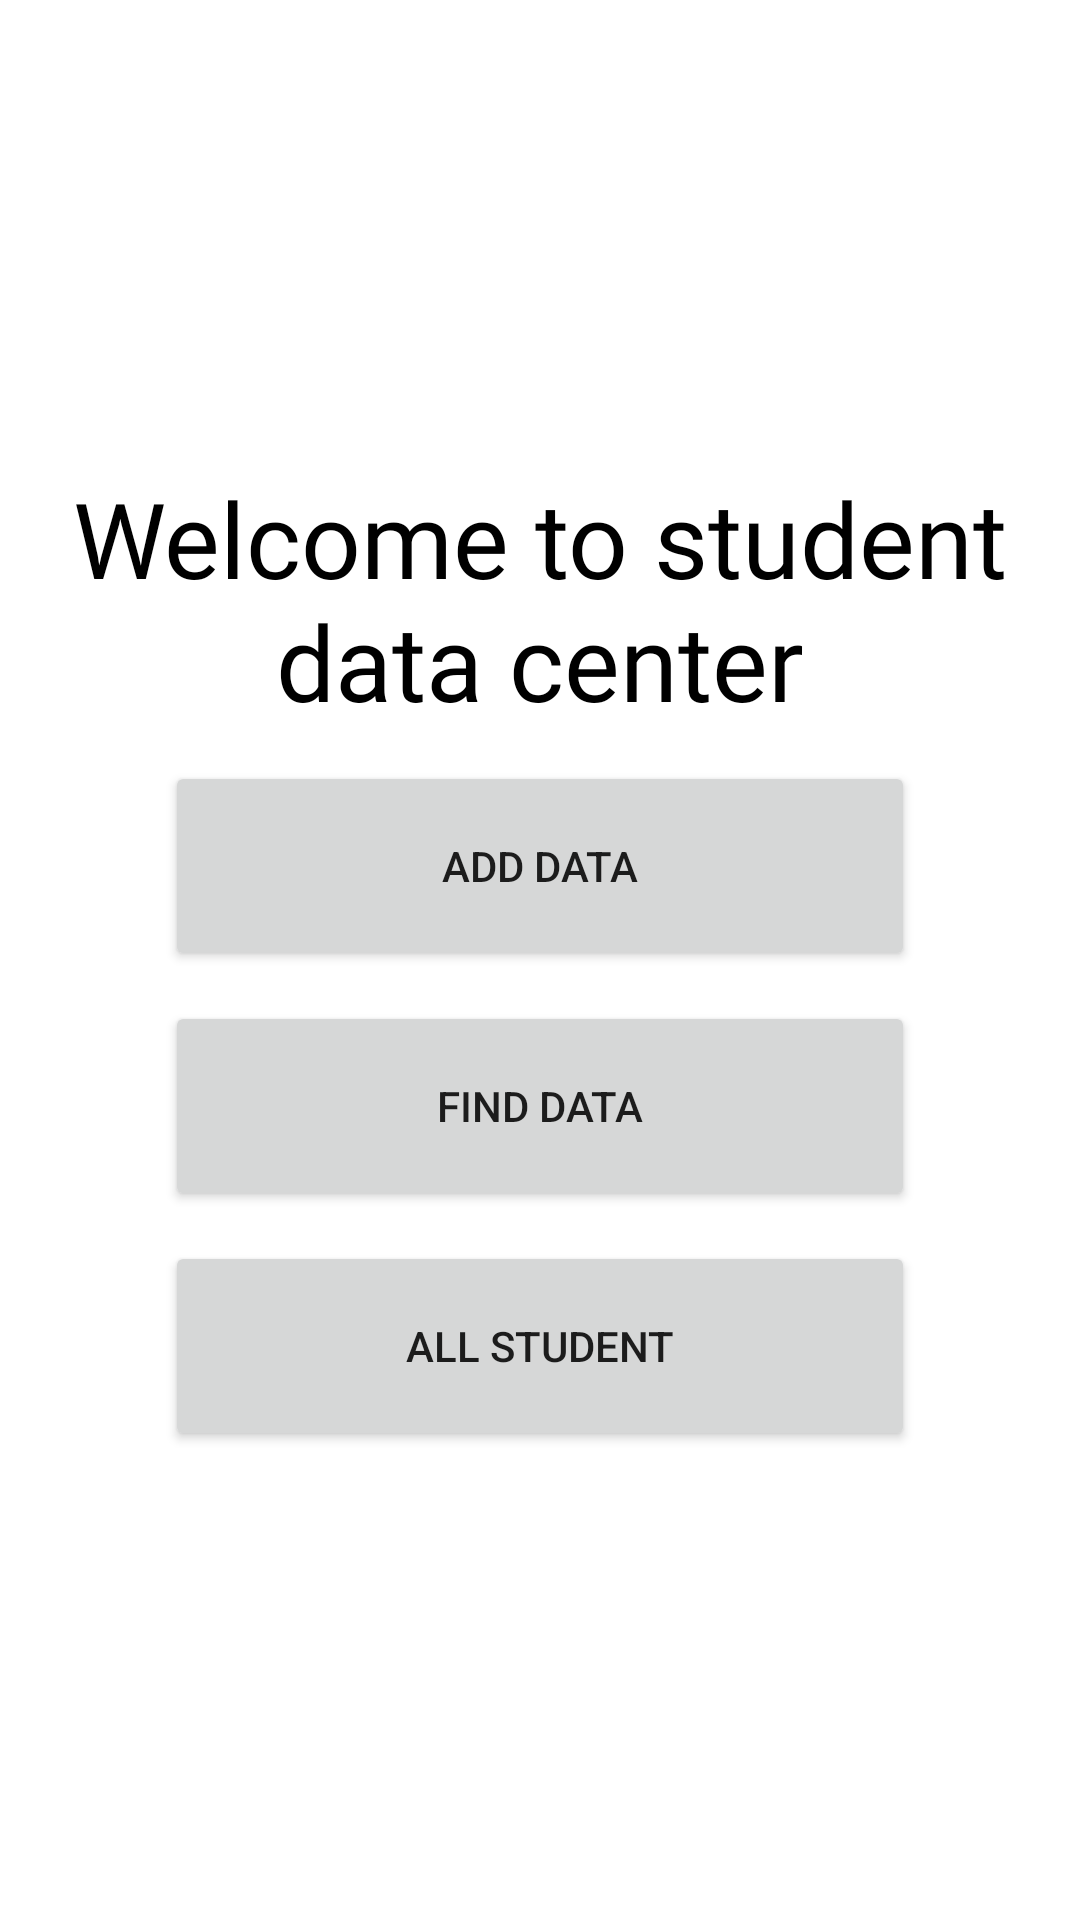

Here is an Android app screen rendered from its layout file. Give the layout XML and the strings, colors and styles it references.
<!-- AndroidManifest.xml: application theme Theme.KotlinTutorial -->
<!-- res/layout/activity_main2.xml -->
<?xml version="1.0" encoding="utf-8"?>
<LinearLayout
    xmlns:android="http://schemas.android.com/apk/res/android"
    xmlns:app="http://schemas.android.com/apk/res-auto"
    xmlns:tools="http://schemas.android.com/tools"
    android:layout_width="match_parent"
    android:layout_height="match_parent"
    android:padding="15dp"
    android:gravity="center"
    android:orientation="vertical"
    tools:context=".MainActivity2">

    <TextView
        android:layout_width="wrap_content"
        android:layout_height="wrap_content"
        android:fontFamily="@font/adamina"
        android:gravity="center"
        android:text="Welcome to student data center"
        android:textColor="#000000"
        android:textSize="35dp">
    </TextView>
    <Button
        android:id="@+id/adddata"
        android:layout_marginTop="10dp"
        android:layout_width="250dp"
        android:layout_height="70dp"
        android:text="ADD DATA"
        >
    </Button>
    <Button
        android:id="@+id/finddata"
        android:layout_marginTop="10dp"
        android:layout_width="250dp"
        android:layout_height="70dp"
        android:text="find DATA"
        >
    </Button>
    <Button
        android:id="@+id/all"
        android:layout_marginTop="10dp"
        android:layout_width="250dp"
        android:layout_height="70dp"
        android:text="All student"
        >
    </Button>

</LinearLayout>
<!-- resources referenced by this layout -->
<resources>
  <style name="Theme.KotlinTutorial" parent="Theme.MaterialComponents.DayNight.NoActionBar">
          
          <item name="colorPrimary">@color/purple_500</item>
          <item name="colorPrimaryVariant">@color/purple_700</item>
          <item name="colorOnPrimary">@color/white</item>
          
          <item name="colorSecondary">@color/teal_200</item>
          <item name="colorSecondaryVariant">@color/teal_700</item>
          <item name="colorOnSecondary">@color/black</item>
          
          <item name="android:statusBarColor" tools:targetApi="l">?attr/colorPrimaryVariant</item>
          
      </style>
  <color name="purple_500">#B5AE1D</color>
  <color name="purple_700">#FF3700B3</color>
  <color name="white">#FFFFFFFF</color>
  <color name="teal_200">#FF03DAC5</color>
  <color name="teal_700">#FF018786</color>
  <color name="black">#FF000000</color>
</resources>
